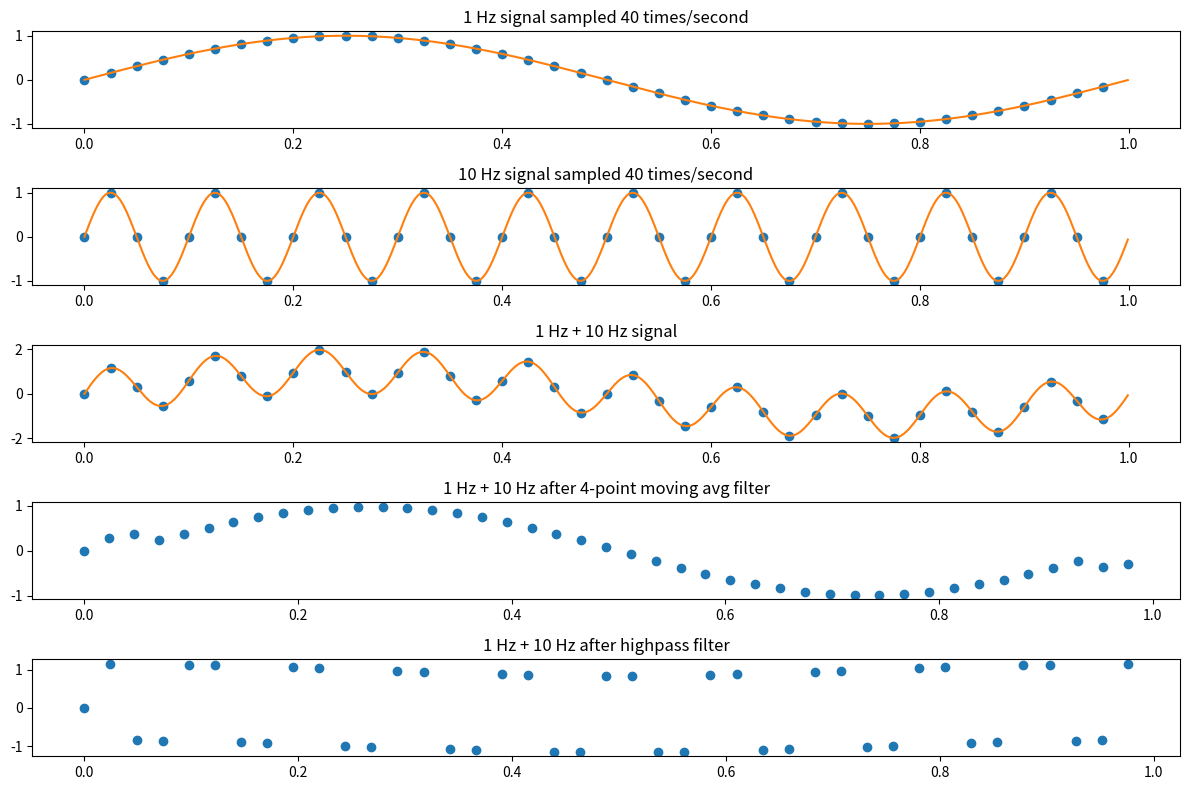

Write Python code to recreate this figure.
"""
    show how lowpass and highpass filters work
"""

import numpy as np
import matplotlib.pyplot as plt
import time
import os 


# Create the subfolder if it doesn't exist
subfolder = 'time_domain_plot_analysis'
os.makedirs(subfolder, exist_ok=True)


plt.figure(figsize=(12, 8))
showSubplots = True

t1 = np.arange(0, 1, 1/40)
t2 = np.arange(0, 1, 1/1000)

np.set_printoptions(precision=3, suppress=True)

###
if showSubplots :
    plt.subplot(5, 1, 1)

y1 = np.sin(2 * np.pi * t1)
plt.plot(t1, y1, 'o')

y2 = np.sin(2 * np.pi * t2)
plt.plot(t2, y2)
plt.title("1 Hz signal sampled 40 times/second")


###
if showSubplots :
    plt.subplot(5, 1, 2)
else :
    plt.figure()

y3 = np.sin(2 * np.pi * 10 * t1)
plt.plot(t1, y3, 'o')

y4 = np.sin(2 * np.pi * 10 * t2)
plt.plot(t2, y4)
plt.title("10 Hz signal sampled 40 times/second")


###
if showSubplots :
    plt.subplot(5, 1, 3)
else :
    plt.figure()

y5 = y1 + y3
plt.plot(t1, y5, 'o')

y6 = y2 + y4
plt.plot(t2, y6)
plt.title("1 Hz + 10 Hz signal")


###
if showSubplots :
    plt.subplot(5, 1, 4)
else :
    plt.figure()

lpf = np.ones(4)/4
out = np.convolve(y5, lpf)

t3 = np.arange(0, 1, 1/43)

plt.plot(t3, out, 'o')
plt.title("1 Hz + 10 Hz after 4-point moving avg filter")


###
if showSubplots :
    plt.subplot(5, 1, 5)
else :
    plt.figure()

hpf = np.array([1, -1])
out = np.convolve(y5, hpf)

t3 = np.arange(0, 1, 1/41)
plt.plot(t3, out, 'o')
plt.title("1 Hz + 10 Hz after highpass filter")


plt.tight_layout()
plt.show()

# Save the plot in the subfolder
filename = os.path.join(subfolder, 'plot_time_domain_anal_ex.png')
plt.savefig(filename)